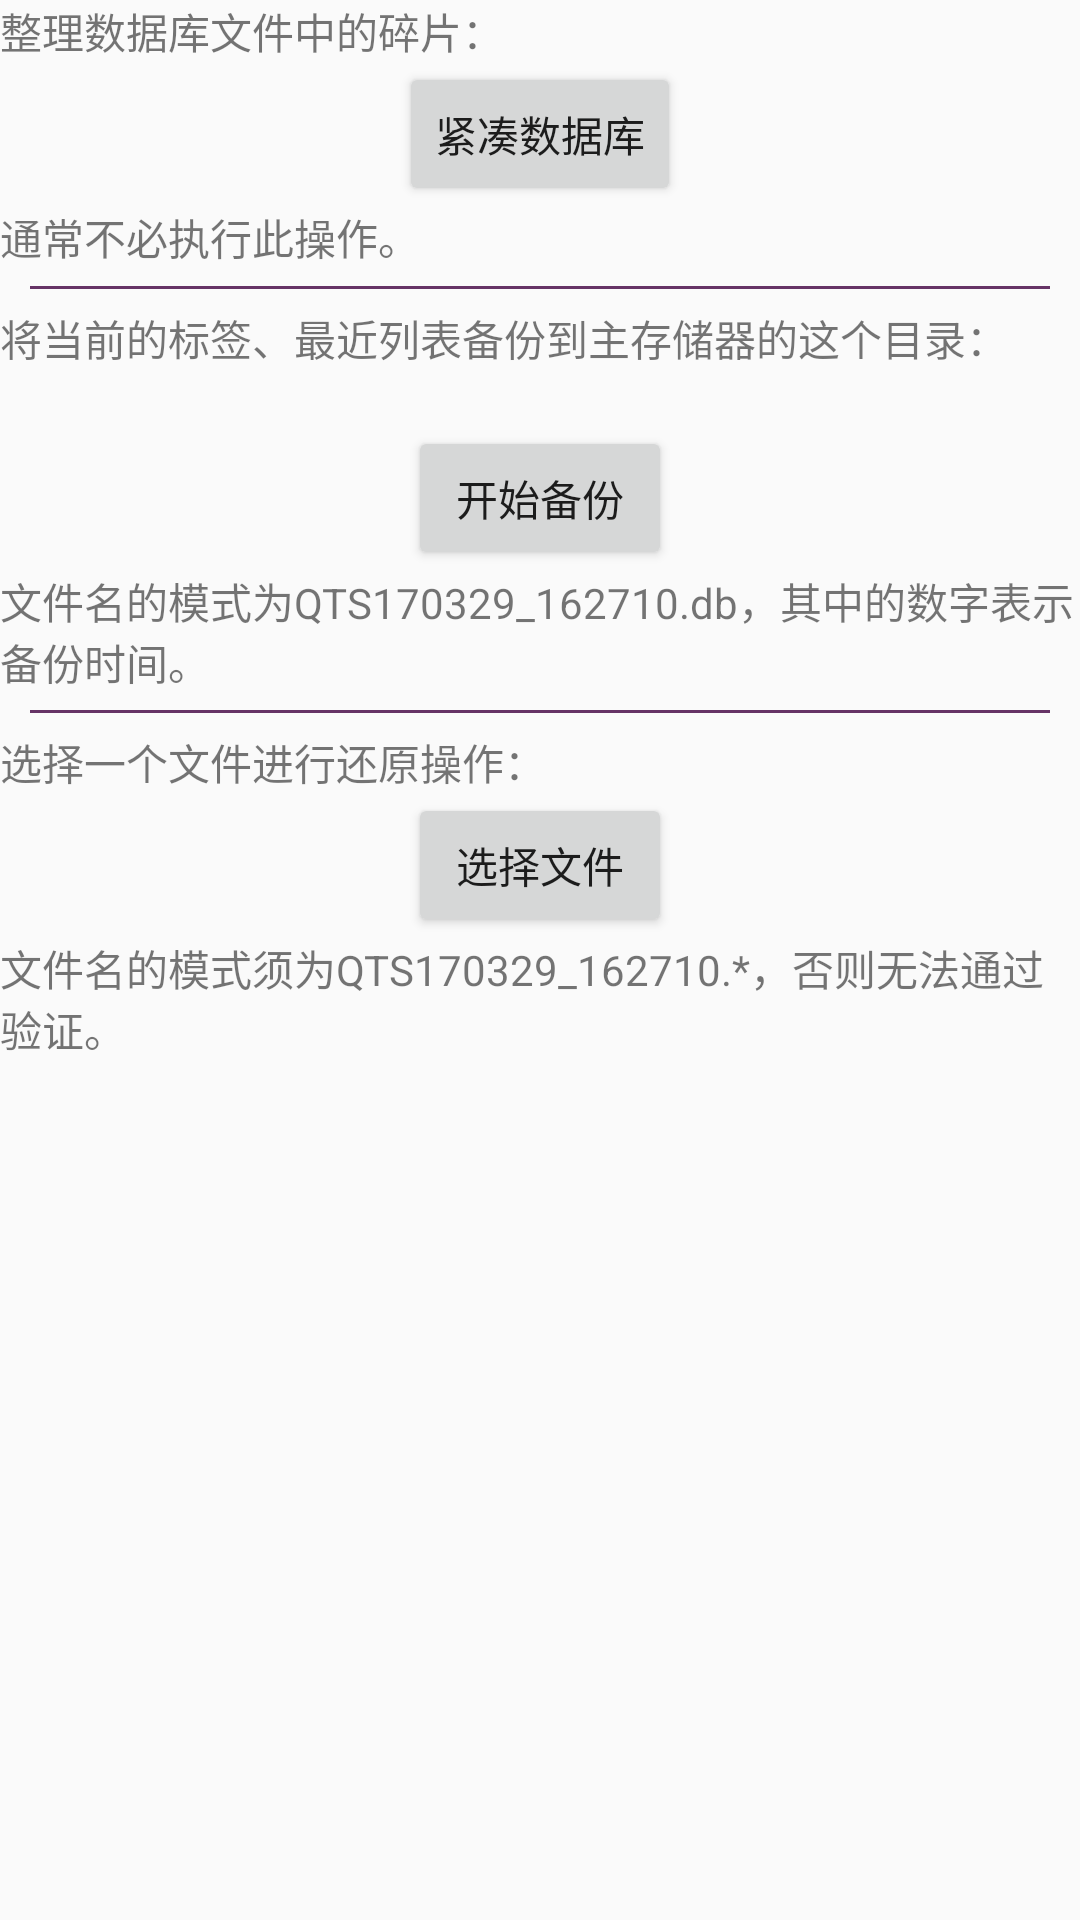

Android layout source for this screen:
<!-- AndroidManifest.xml: application theme AppTheme -->
<!-- res/layout/activity_backup.xml -->
<?xml version="1.0" encoding="utf-8"?>
<LinearLayout xmlns:android="http://schemas.android.com/apk/res/android"
    android:layout_width="match_parent"
    android:layout_height="wrap_content"
    android:orientation="vertical">

    <TextView
        android:layout_width="match_parent"
        android:layout_height="wrap_content"
        android:text="整理数据库文件中的碎片：" />

    <Button
        android:id="@+id/button_vacuum"
        android:layout_width="wrap_content"
        android:layout_height="wrap_content"
        android:layout_gravity="center_horizontal"
        android:text="紧凑数据库" />

    <TextView
        android:layout_width="match_parent"
        android:layout_height="wrap_content"
        android:text="通常不必执行此操作。" />

    <View
        android:layout_width="match_parent"
        android:layout_height="1dp"
        android:layout_marginBottom="6dp"
        android:layout_marginLeft="10dp"
        android:layout_marginRight="10dp"
        android:layout_marginTop="6dp"
        android:background="#663366" />

    <TextView
        android:layout_width="match_parent"
        android:layout_height="wrap_content"
        android:text="将当前的标签、最近列表备份到主存储器的这个目录：" />

    <TextView
        android:id="@+id/loc_path"
        android:layout_width="match_parent"
        android:layout_height="wrap_content" />

    <Button
        android:id="@+id/button_backup"
        android:layout_width="wrap_content"
        android:layout_height="wrap_content"
        android:layout_gravity="center_horizontal"
        android:text="开始备份" />

    <TextView
        android:layout_width="match_parent"
        android:layout_height="wrap_content"
        android:text="文件名的模式为QTS170329_162710.db，其中的数字表示备份时间。" />

    <View
        android:layout_width="match_parent"
        android:layout_height="1dp"
        android:layout_marginBottom="6dp"
        android:layout_marginLeft="10dp"
        android:layout_marginRight="10dp"
        android:layout_marginTop="6dp"
        android:background="#663366" />

    <TextView
        android:layout_width="match_parent"
        android:layout_height="wrap_content"
        android:text="选择一个文件进行还原操作：" />

    <Button
        android:id="@+id/button_choose"
        android:layout_width="wrap_content"
        android:layout_height="wrap_content"
        android:layout_gravity="center_horizontal"
        android:text="选择文件" />

    <TextView
        android:layout_width="match_parent"
        android:layout_height="wrap_content"
        android:text="文件名的模式须为QTS170329_162710.*，否则无法通过验证。" />

</LinearLayout>
<!-- resources referenced by this layout -->
<resources>
  <style name="AppTheme" parent="Theme.AppCompat.Light.NoActionBar">
          
          <item name="buttonStyle">@style/MyButton</item>
  
          <item name="colorPrimary">@color/colorPrimary</item>
          <item name="colorPrimaryDark">@color/colorPrimaryDark</item>
          <item name="colorAccent">@color/colorAccent</item>
  
          <item name="actionOverflowButtonStyle">@style/MyOverflowButtonStyle</item>
      </style>
  <style name="MyButton" parent="Widget.AppCompat.Button">
          <item name="android:textAllCaps">false</item>
      </style>
  <style name="MyOverflowButtonStyle" parent="Widget.AppCompat.ActionButton.Overflow">
          <item name="android:tint">#FFFFFF</item>
      </style>
  <!-- not gathered from this repository: default colours our renderer supplied (Android Studio template values) -->
  <color name="colorPrimary">#FF6200EE</color>
  <color name="colorPrimaryDark">#FF3700B3</color>
  <color name="colorAccent">#FF03DAC5</color>
</resources>
